Image classification data set "data" (DavLeonardo/DeepThinking-VisionComputadora2025-2 on GitHub). Class labels (2): normal, pneumonia.

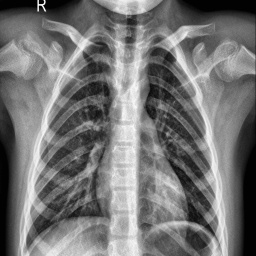
Label: normal

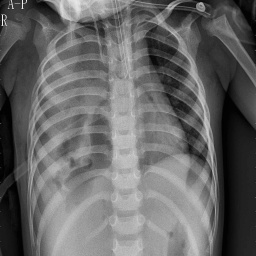
Label: pneumonia

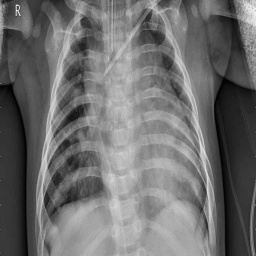
Label: pneumonia

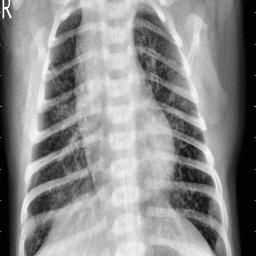
Label: pneumonia

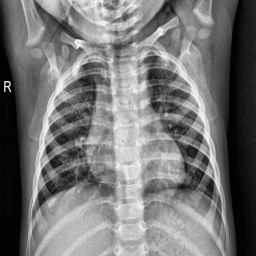
Label: normal

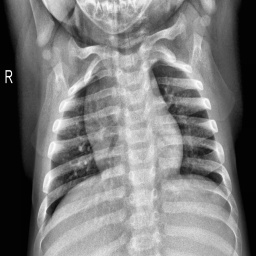
Label: normal
